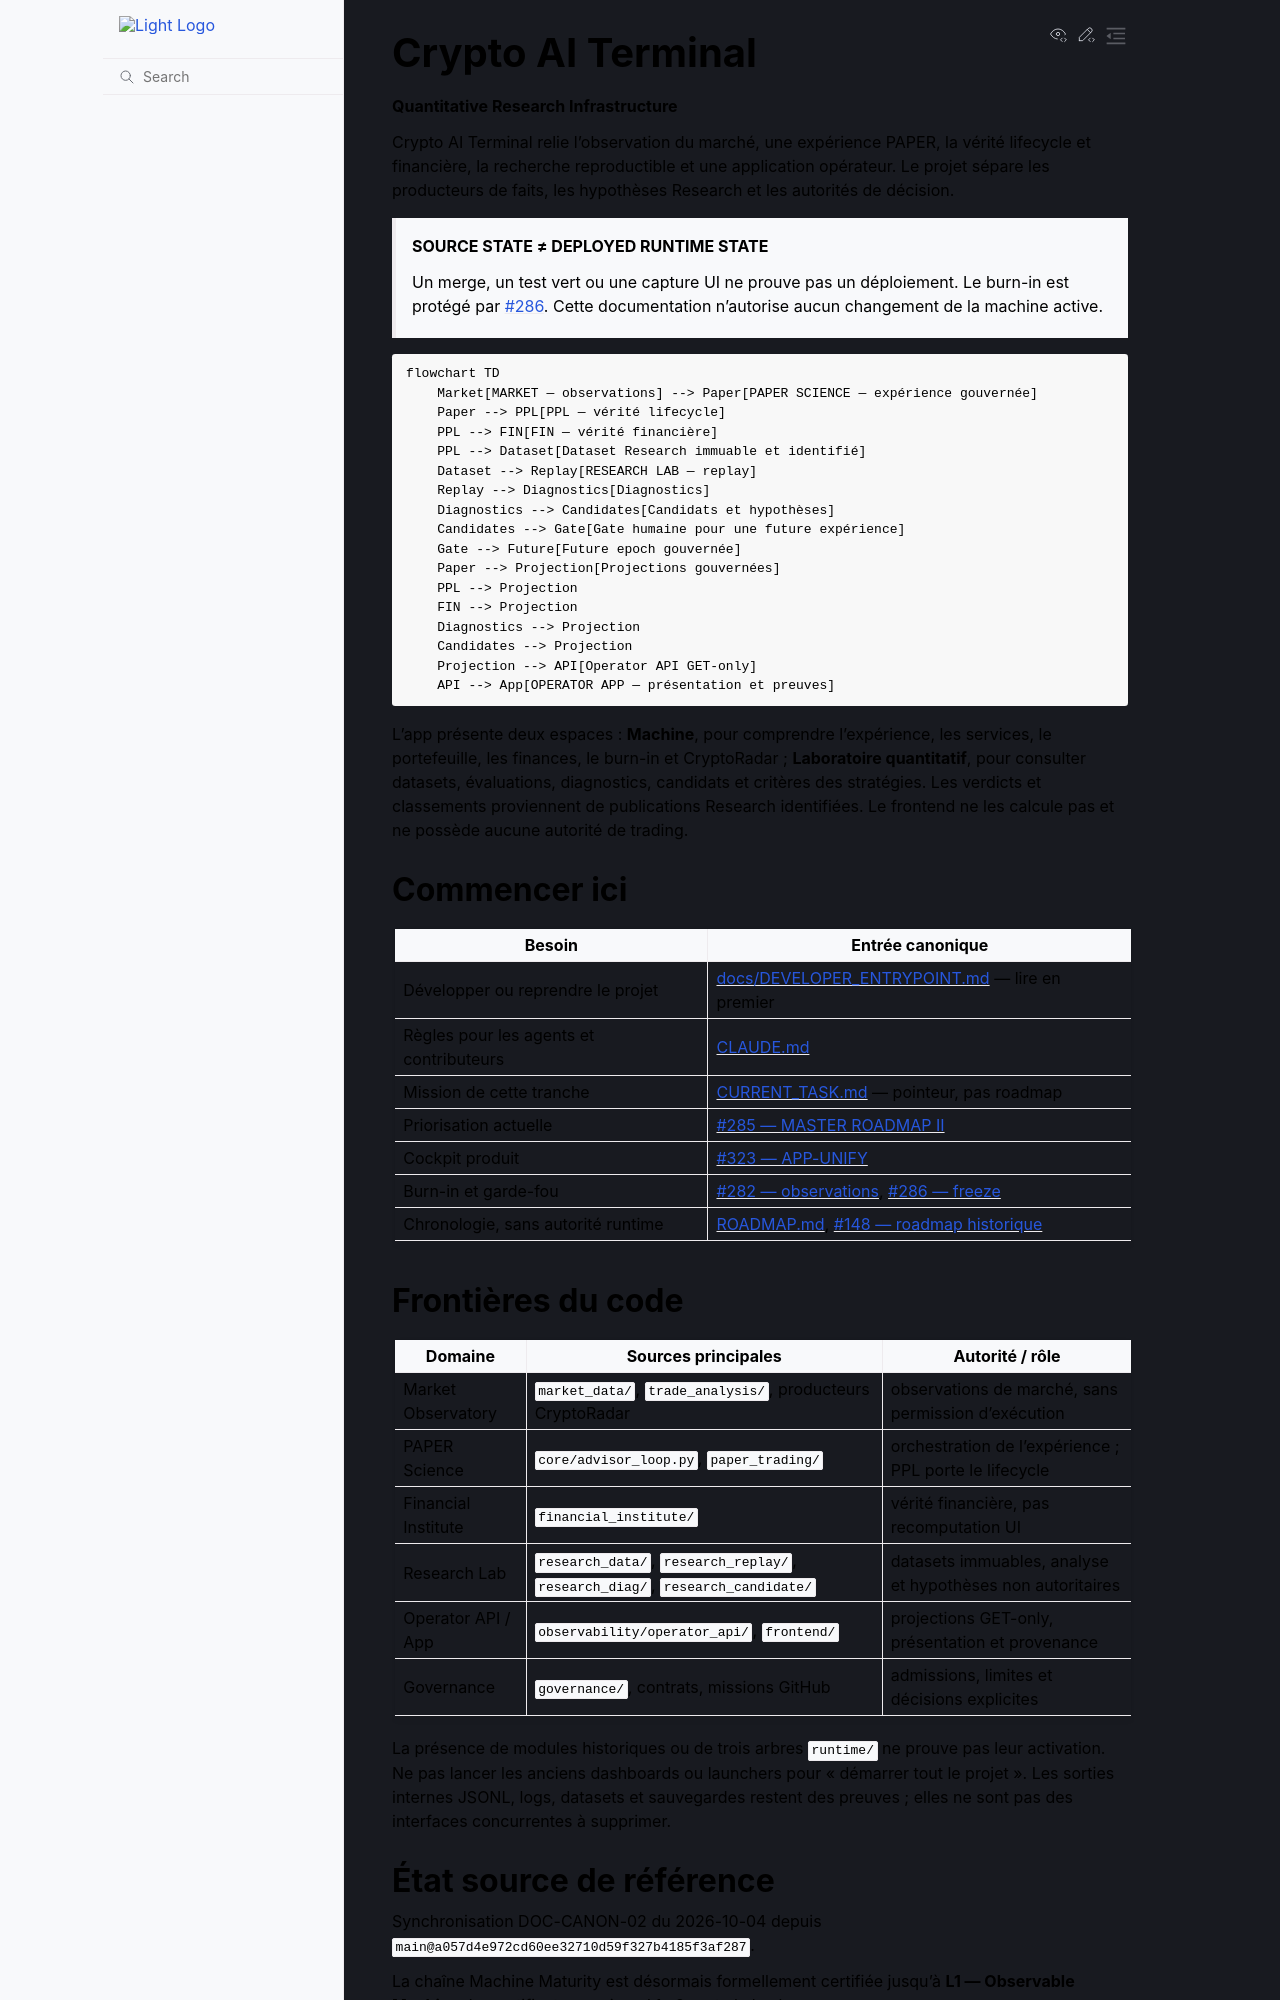

repository: 3a7i3/crypto-ia-terminal · page: README.html · generator: sphinx

# Crypto AI Terminal

**Quantitative Research Infrastructure**

Crypto AI Terminal relie l'observation du marché, une expérience PAPER,
la vérité lifecycle et financière, la recherche reproductible et une application
opérateur. Le projet sépare les producteurs de faits, les hypothèses Research
et les autorités de décision.

> **SOURCE STATE ≠ DEPLOYED RUNTIME STATE**
>
> Un merge, un test vert ou une capture UI ne prouve pas un déploiement.
> Le burn-in est protégé par [#286](https://github.com/3a7i3/crypto-ia-terminal/issues/286).
> Cette documentation n'autorise aucun changement de la machine active.

```mermaid
flowchart TD
    Market[MARKET — observations] --> Paper[PAPER SCIENCE — expérience gouvernée]
    Paper --> PPL[PPL — vérité lifecycle]
    PPL --> FIN[FIN — vérité financière]
    PPL --> Dataset[Dataset Research immuable et identifié]
    Dataset --> Replay[RESEARCH LAB — replay]
    Replay --> Diagnostics[Diagnostics]
    Diagnostics --> Candidates[Candidats et hypothèses]
    Candidates --> Gate[Gate humaine pour une future expérience]
    Gate --> Future[Future epoch gouvernée]
    Paper --> Projection[Projections gouvernées]
    PPL --> Projection
    FIN --> Projection
    Diagnostics --> Projection
    Candidates --> Projection
    Projection --> API[Operator API GET-only]
    API --> App[OPERATOR APP — présentation et preuves]
```

L'app présente deux espaces : **Machine**, pour comprendre l'expérience,
les services, le portefeuille, les finances, le burn-in et CryptoRadar ;
**Laboratoire quantitatif**, pour consulter datasets, évaluations, diagnostics,
candidats et critères des stratégies. Les verdicts et classements proviennent
de publications Research identifiées. Le frontend ne les calcule pas et ne
possède aucune autorité de trading.

## Commencer ici

| Besoin | Entrée canonique |
|---|---|
| Développer ou reprendre le projet | [docs/DEVELOPER_ENTRYPOINT.md](docs/DEVELOPER_ENTRYPOINT.md) — lire en premier |
| Règles pour les agents et contributeurs | [CLAUDE.md](CLAUDE.md) |
| Mission de cette tranche | [CURRENT_TASK.md](CURRENT_TASK.md) — pointeur, pas roadmap |
| Priorisation actuelle | [#285 — MASTER ROADMAP II](https://github.com/3a7i3/crypto-ia-terminal/issues/285) |
| Cockpit produit | [#323 — APP-UNIFY](https://github.com/3a7i3/crypto-ia-terminal/issues/323) |
| Burn-in et garde-fou | [#282 — observations](https://github.com/3a7i3/crypto-ia-terminal/issues/282), [#286 — freeze](https://github.com/3a7i3/crypto-ia-terminal/issues/286) |
| Chronologie, sans autorité runtime | [ROADMAP.md](ROADMAP.md), [#148 — roadmap historique](https://github.com/3a7i3/crypto-ia-terminal/issues/148) |

## Frontières du code

| Domaine | Sources principales | Autorité / rôle |
|---|---|---|
| Market Observatory | `market_data/`, `trade_analysis/`, producteurs CryptoRadar | observations de marché, sans permission d'exécution |
| PAPER Science | `core/advisor_loop.py`, `paper_trading/` | orchestration de l'expérience ; PPL porte le lifecycle |
| Financial Institute | `financial_institute/` | vérité financière, pas recomputation UI |
| Research Lab | `research_data/`, `research_replay/`, `research_diag/`, `research_candidate/` | datasets immuables, analyse et hypothèses non autoritaires |
| Operator API / App | `observability/operator_api/`, `frontend/` | projections GET-only, présentation et provenance |
| Governance | `governance/`, contrats, missions GitHub | admissions, limites et décisions explicites |

La présence de modules historiques ou de trois arbres `runtime/` ne prouve
pas leur activation. Ne pas lancer les anciens dashboards ou launchers pour
« démarrer tout le projet ». Les sorties internes JSONL, logs, datasets et
sauvegardes restent des preuves ; elles ne sont pas des interfaces concurrentes
à supprimer.
